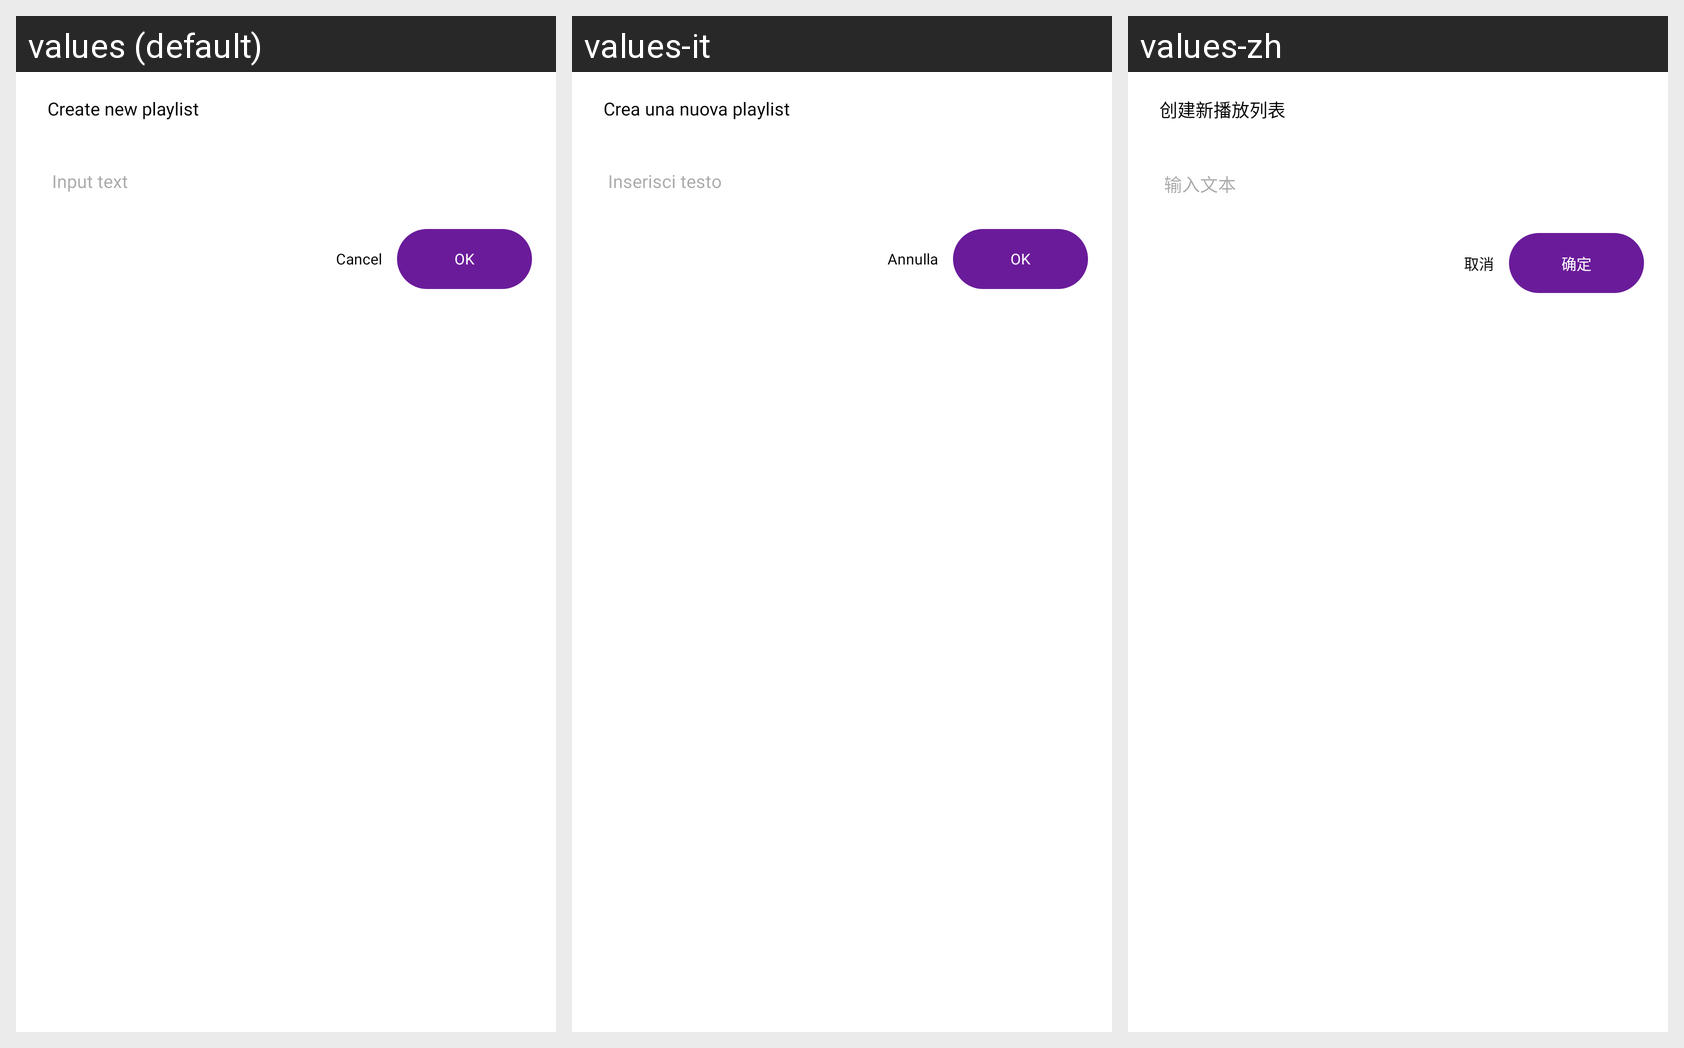

Strings drawn on this Android screen and how each of the app's shown locales translates them:
Android screen res/layout/dialog_question.xml rendered under 3 locales, left to right: values (default), values-it, values-zh. Device: Nexus 5 (rendered at 1080×1920; each locale shown at half size, 540×960, under a caption strip naming it); theme AppTheme.
Other locales in the repository, not shown: values-de, values-es, values-fr, values-hi, values-ja, values-ru.
Strings drawn on this screen, with the default value and each locale's value (text and hints the layout hard-codes, and strings that could not be matched under every locale, appear in the picture but are not listed):

create_new_playlist
  values: Create new playlist
  values-it: Crea una nuova playlist
  values-zh: 创建新播放列表

input_text
  values: Input text
  values-it: Inserisci testo
  values-zh: 输入文本

ok
  values: OK
  values-it: OK
  values-zh: 确定

cancel
  values: Cancel
  values-it: Annulla
  values-zh: 取消
